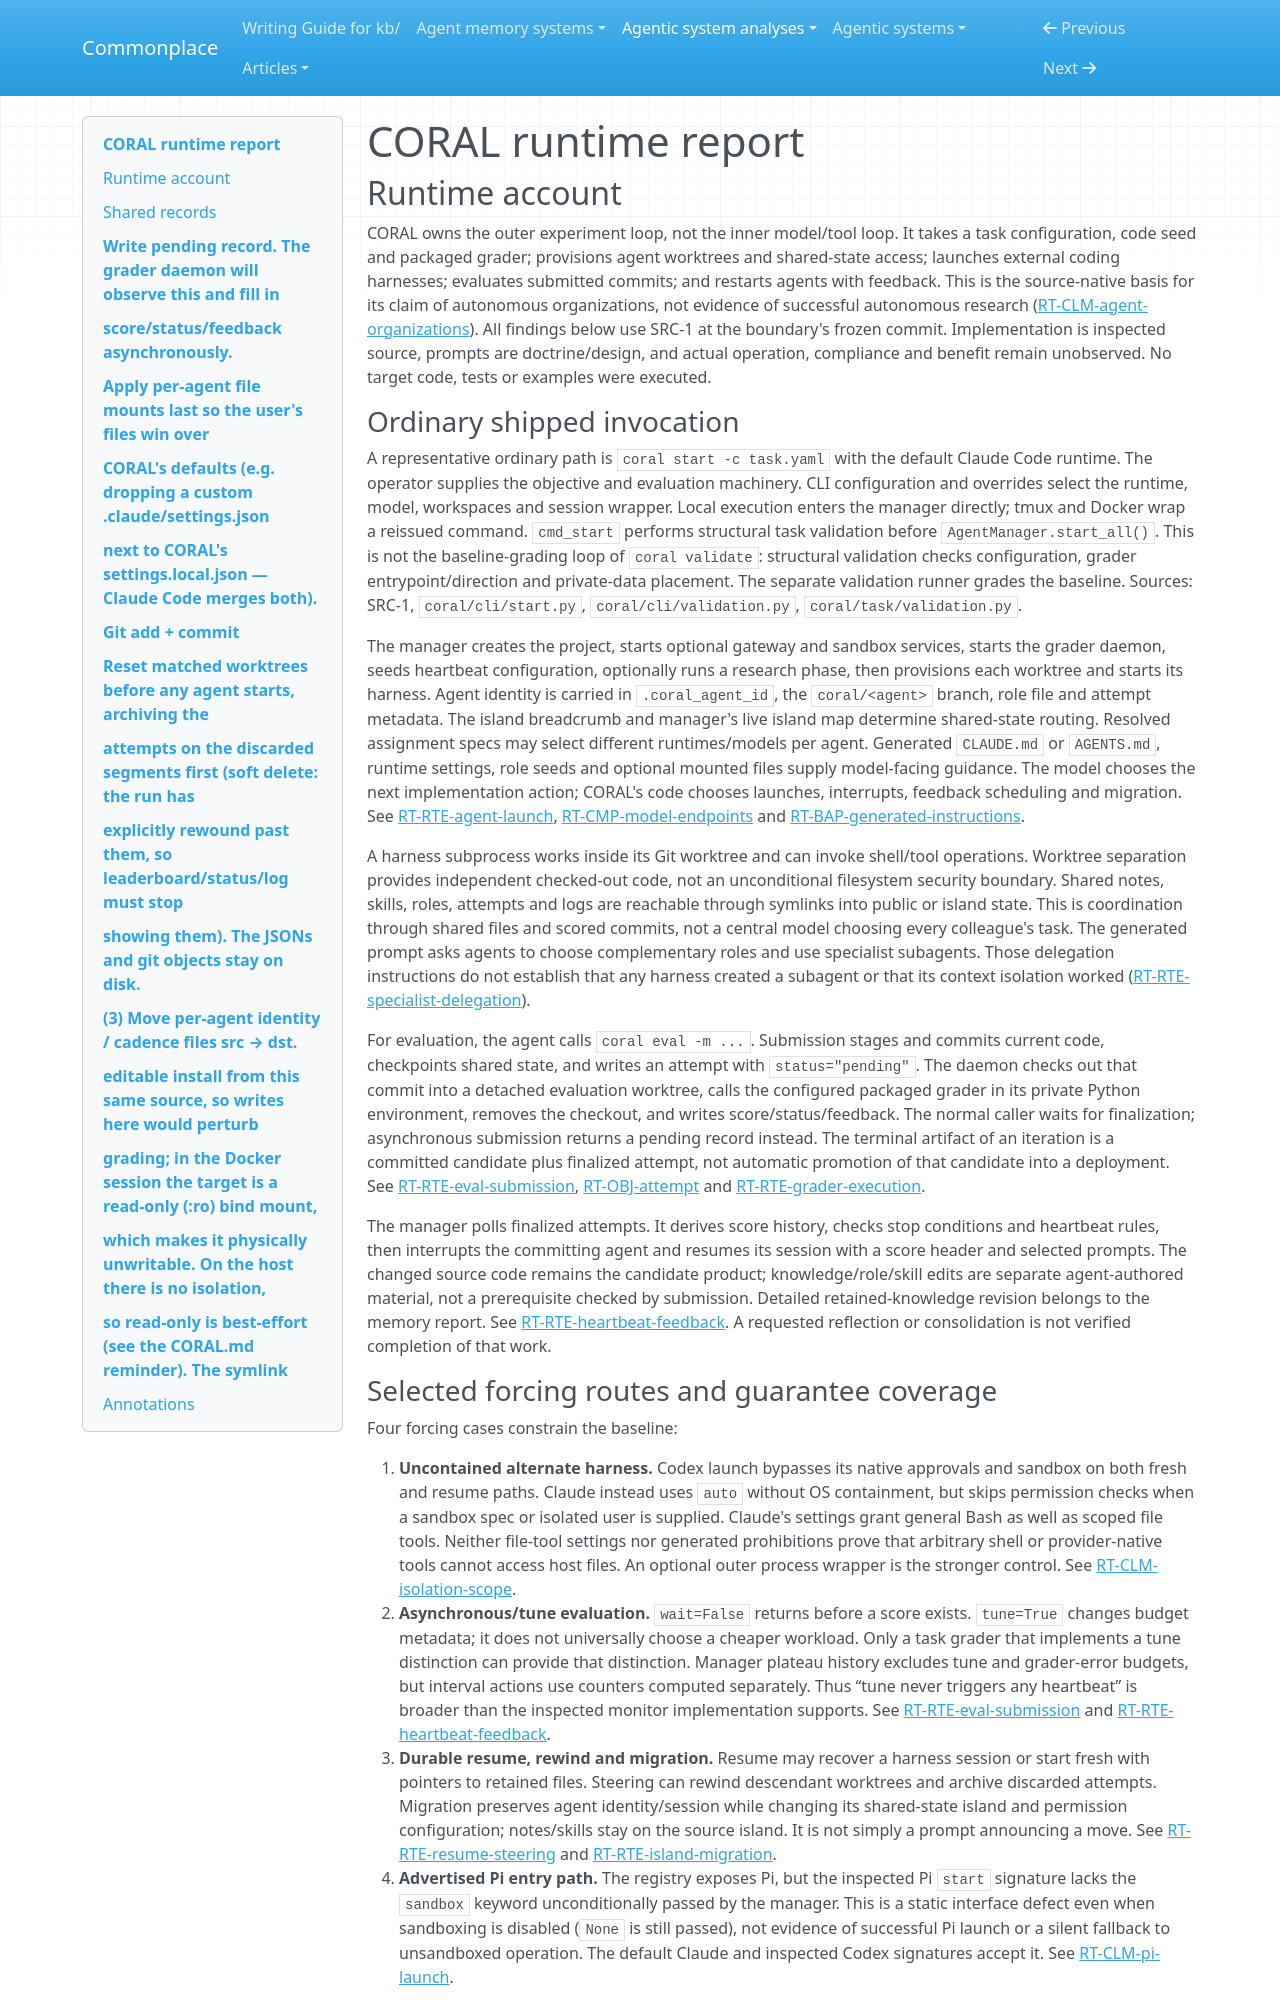

repository: zby/commonplace · page: agentic-system-analyses/retained/human-agent-society--coral/runtime/index.html · generator: mkdocs

---
type: agentic-system-analyses/types/agentic-system-runtime-report.md
description: "CORAL runtime baseline: coding-agent launch, asynchronous evaluation, feedback, steering and island migration at the frozen commit."
run-id: AAS-2026-10-15-coral-25e5fdab9dc4-01
reviewed-boundary: "0123dfb939b35228cf2c1fde224cd0561e727408"
---

# CORAL runtime report

## Runtime account

CORAL owns the outer experiment loop, not the inner model/tool loop. It takes a task configuration, code seed and packaged grader; provisions agent worktrees and shared-state access; launches external coding harnesses; evaluates submitted commits; and restarts agents with feedback. This is the source-native basis for its claim of autonomous organizations, not evidence of successful autonomous research ([RT-CLM-agent-organizations](#rt-clm-agent-organizations)). All findings below use SRC-1 at the boundary's frozen commit. Implementation is inspected source, prompts are doctrine/design, and actual operation, compliance and benefit remain unobserved. No target code, tests or examples were executed.

### Ordinary shipped invocation

A representative ordinary path is `coral start -c task.yaml` with the default Claude Code runtime. The operator supplies the objective and evaluation machinery. CLI configuration and overrides select the runtime, model, workspaces and session wrapper. Local execution enters the manager directly; tmux and Docker wrap a reissued command. `cmd_start` performs structural task validation before `AgentManager.start_all()`. This is not the baseline-grading loop of `coral validate`: structural validation checks configuration, grader entrypoint/direction and private-data placement. The separate validation runner grades the baseline. Sources: SRC-1, `coral/cli/start.py`, `coral/cli/validation.py`, `coral/task/validation.py`.

The manager creates the project, starts optional gateway and sandbox services, starts the grader daemon, seeds heartbeat configuration, optionally runs a research phase, then provisions each worktree and starts its harness. Agent identity is carried in `.coral_agent_id`, the `coral/<agent>` branch, role file and attempt metadata. The island breadcrumb and manager's live island map determine shared-state routing. Resolved assignment specs may select different runtimes/models per agent. Generated `CLAUDE.md` or `AGENTS.md`, runtime settings, role seeds and optional mounted files supply model-facing guidance. The model chooses the next implementation action; CORAL's code chooses launches, interrupts, feedback scheduling and migration. See [RT-RTE-agent-launch](#rt-rte-agent-launch), [RT-CMP-model-endpoints](#rt-cmp-model-endpoints) and [RT-BAP-generated-instructions](#rt-bap-generated-instructions).

A harness subprocess works inside its Git worktree and can invoke shell/tool operations. Worktree separation provides independent checked-out code, not an unconditional filesystem security boundary. Shared notes, skills, roles, attempts and logs are reachable through symlinks into public or island state. This is coordination through shared files and scored commits, not a central model choosing every colleague's task. The generated prompt asks agents to choose complementary roles and use specialist subagents. Those delegation instructions do not establish that any harness created a subagent or that its context isolation worked ([RT-RTE-specialist-delegation](#rt-rte-specialist-delegation)).

For evaluation, the agent calls `coral eval -m ...`. Submission stages and commits current code, checkpoints shared state, and writes an attempt with `status="pending"`. The daemon checks out that commit into a detached evaluation worktree, calls the configured packaged grader in its private Python environment, removes the checkout, and writes score/status/feedback. The normal caller waits for finalization; asynchronous submission returns a pending record instead. The terminal artifact of an iteration is a committed candidate plus finalized attempt, not automatic promotion of that candidate into a deployment. See [RT-RTE-eval-submission](#rt-rte-eval-submission), [RT-OBJ-attempt](#rt-obj-attempt) and [RT-RTE-grader-execution](#rt-rte-grader-execution).

The manager polls finalized attempts. It derives score history, checks stop conditions and heartbeat rules, then interrupts the committing agent and resumes its session with a score header and selected prompts. The changed source code remains the candidate product; knowledge/role/skill edits are separate agent-authored material, not a prerequisite checked by submission. Detailed retained-knowledge revision belongs to the memory report. See [RT-RTE-heartbeat-feedback](#rt-rte-heartbeat-feedback). A requested reflection or consolidation is not verified completion of that work.
